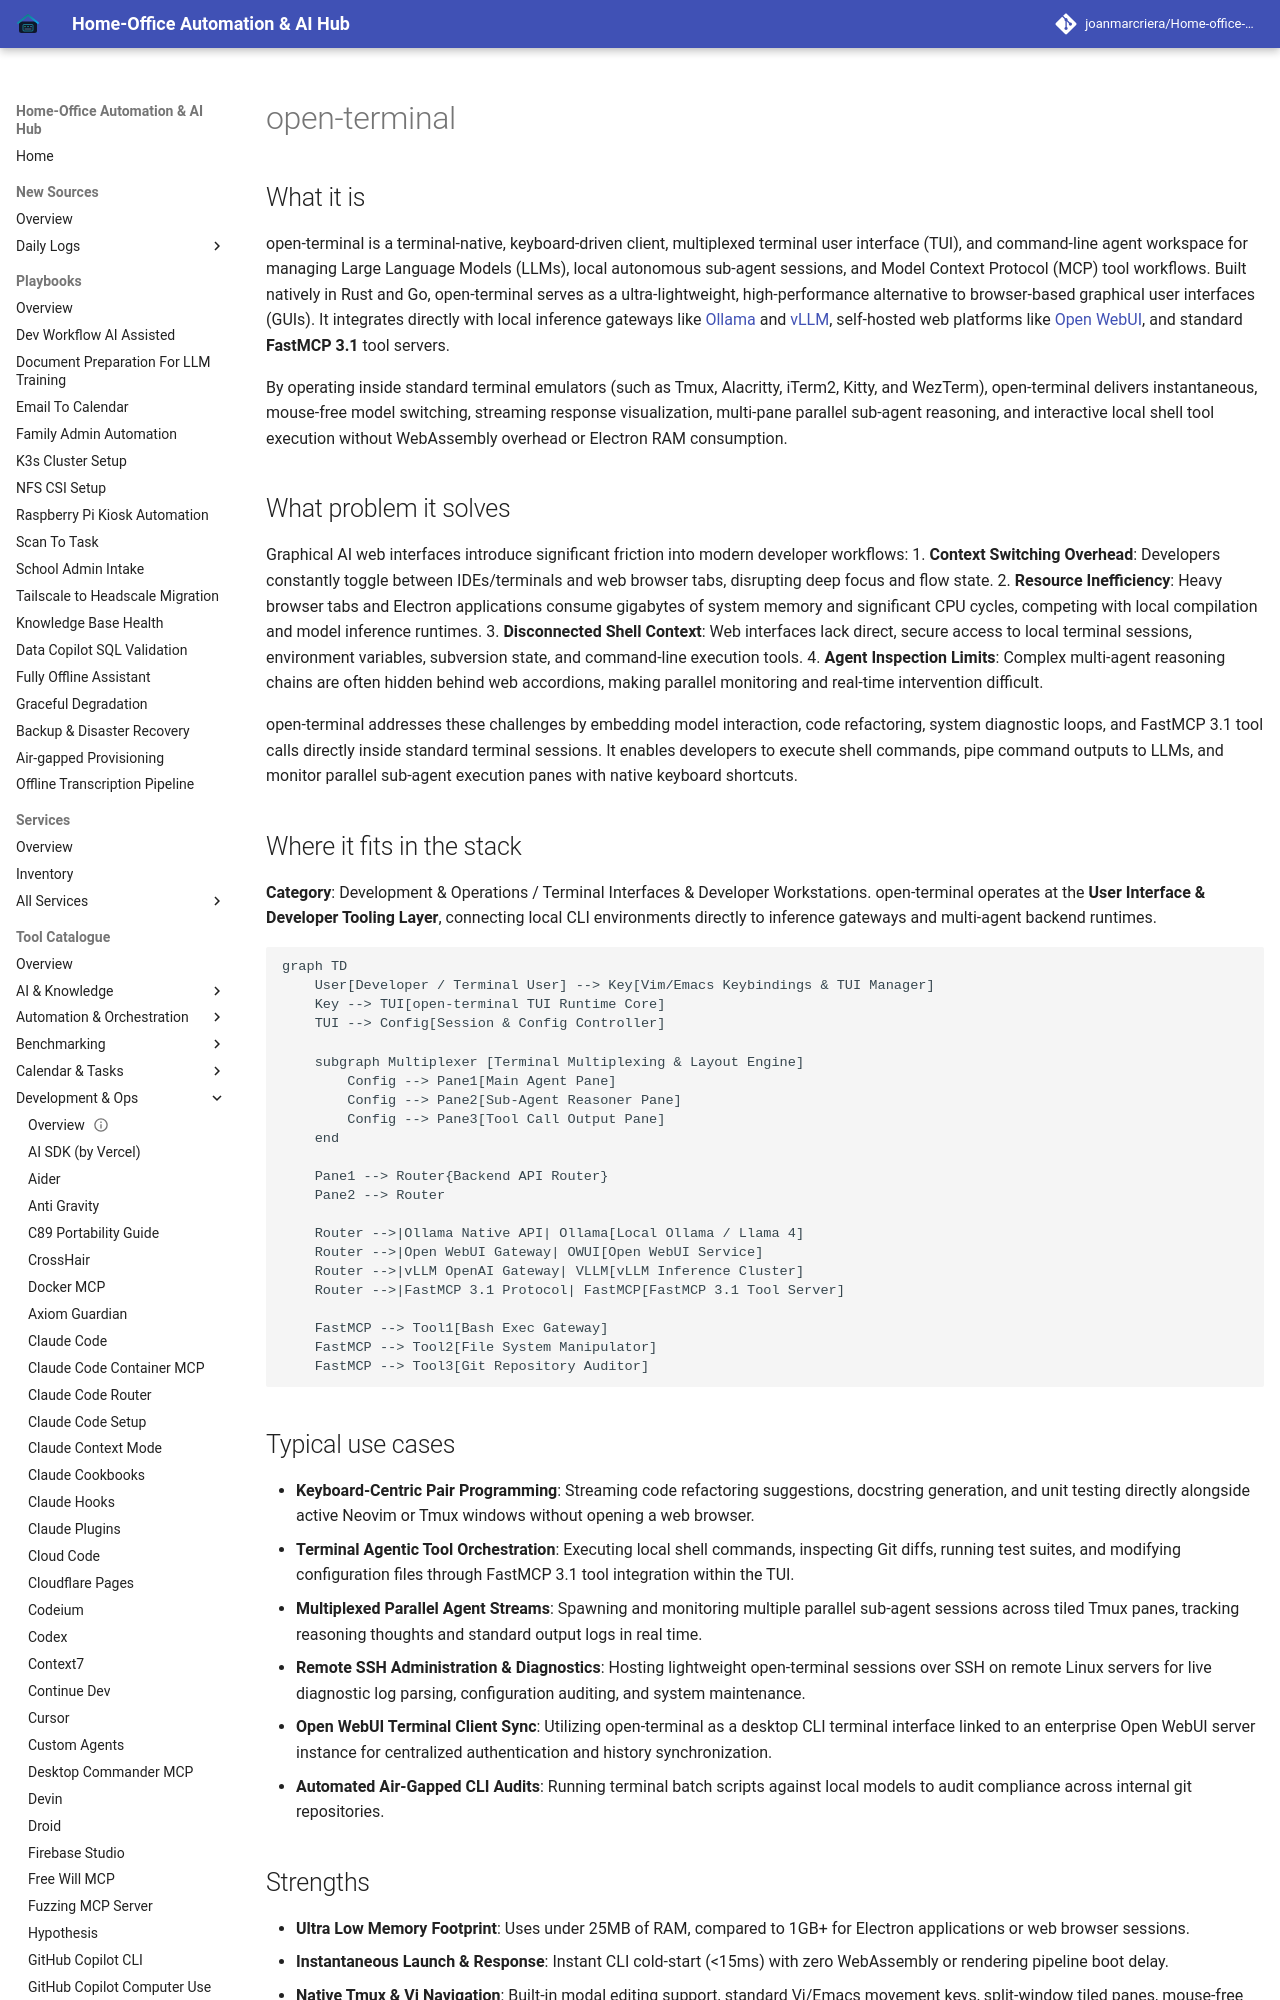

repository: joanmarcriera/Home-office-automations · page: tools/development_ops/open-terminal/index.html · generator: mkdocs

# open-terminal

## What it is
open-terminal is a terminal-native, keyboard-driven client, multiplexed terminal user interface (TUI), and command-line agent workspace for managing Large Language Models (LLMs), local autonomous sub-agent sessions, and Model Context Protocol (MCP) tool workflows. Built natively in Rust and Go, open-terminal serves as a ultra-lightweight, high-performance alternative to browser-based graphical user interfaces (GUIs). It integrates directly with local inference gateways like [Ollama](../../services/ollama.md) and [vLLM](../infrastructure/vllm.md), self-hosted web platforms like [Open WebUI](../../services/open-webui.md), and standard **FastMCP 3.1** tool servers.

By operating inside standard terminal emulators (such as Tmux, Alacritty, iTerm2, Kitty, and WezTerm), open-terminal delivers instantaneous, mouse-free model switching, streaming response visualization, multi-pane parallel sub-agent reasoning, and interactive local shell tool execution without WebAssembly overhead or Electron RAM consumption.

## What problem it solves
Graphical AI web interfaces introduce significant friction into modern developer workflows:
1. **Context Switching Overhead**: Developers constantly toggle between IDEs/terminals and web browser tabs, disrupting deep focus and flow state.
2. **Resource Inefficiency**: Heavy browser tabs and Electron applications consume gigabytes of system memory and significant CPU cycles, competing with local compilation and model inference runtimes.
3. **Disconnected Shell Context**: Web interfaces lack direct, secure access to local terminal sessions, environment variables, subversion state, and command-line execution tools.
4. **Agent Inspection Limits**: Complex multi-agent reasoning chains are often hidden behind web accordions, making parallel monitoring and real-time intervention difficult.

open-terminal addresses these challenges by embedding model interaction, code refactoring, system diagnostic loops, and FastMCP 3.1 tool calls directly inside standard terminal sessions. It enables developers to execute shell commands, pipe command outputs to LLMs, and monitor parallel sub-agent execution panes with native keyboard shortcuts.

## Where it fits in the stack
**Category**: Development & Operations / Terminal Interfaces & Developer Workstations. open-terminal operates at the **User Interface & Developer Tooling Layer**, connecting local CLI environments directly to inference gateways and multi-agent backend runtimes.

```mermaid
graph TD
    User[Developer / Terminal User] --> Key[Vim/Emacs Keybindings & TUI Manager]
    Key --> TUI[open-terminal TUI Runtime Core]
    TUI --> Config[Session & Config Controller]

    subgraph Multiplexer [Terminal Multiplexing & Layout Engine]
        Config --> Pane1[Main Agent Pane]
        Config --> Pane2[Sub-Agent Reasoner Pane]
        Config --> Pane3[Tool Call Output Pane]
    end

    Pane1 --> Router{Backend API Router}
    Pane2 --> Router

    Router -->|Ollama Native API| Ollama[Local Ollama / Llama 4]
    Router -->|Open WebUI Gateway| OWUI[Open WebUI Service]
    Router -->|vLLM OpenAI Gateway| VLLM[vLLM Inference Cluster]
    Router -->|FastMCP 3.1 Protocol| FastMCP[FastMCP 3.1 Tool Server]

    FastMCP --> Tool1[Bash Exec Gateway]
    FastMCP --> Tool2[File System Manipulator]
    FastMCP --> Tool3[Git Repository Auditor]
```
